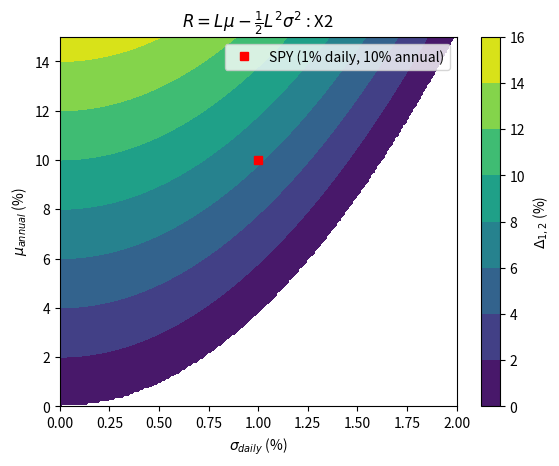
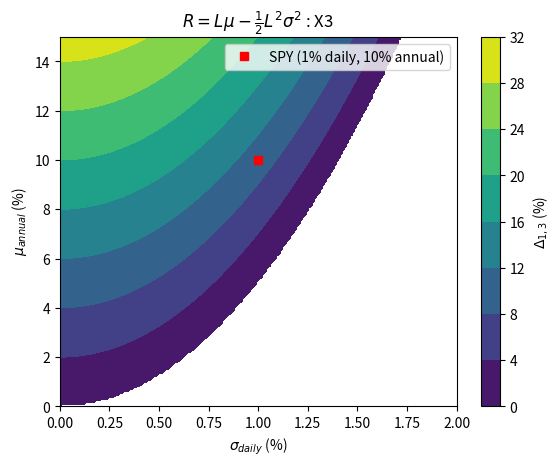

Python code for these plots, in order:
import matplotlib.pyplot as plt
import numpy as np

sigma, mu = np.meshgrid(
    np.linspace(0, 2, 199)/100,
    np.linspace(0, 15, 201)/100,
)

sig = sigma*np.sqrt(252)


for Lmax in [2, 3]:
    fig, ax = plt.subplots()
    R = np.stack([L*mu - L**2*sig**2/2 for L in [1, Lmax]])

    dR = np.diff(R, axis=0).squeeze()*100
    dR[dR < 0] = np.nan

    pcm = ax.contourf(sigma*100, mu*100, dR)
    ax.plot(1, 10, 'rs', label='SPY (1% daily, 10% annual)')
    # X = np.linspace(0, 2, 100)/100
    # x = X*np.sqrt(252)

    # ax.plot(X*100, 100*0.5*x**2*(Lmax**2-1)/(Lmax-1))

    ax.set_title(f"$R=L\\mu-\\frac{{1}}{{2}}L^2 \\sigma^2$ : X{Lmax}")
    ax.set_xlabel('$\sigma_{daily}$ (%)')
    ax.set_ylabel('$\mu_{annual}$ (%)')
    ax.legend()

    fig.colorbar(pcm, ax=ax, label=f'$\Delta_{{1,{Lmax}}}$ (%)')
    fig.savefig(f"{Lmax}.png")


plt.show()
